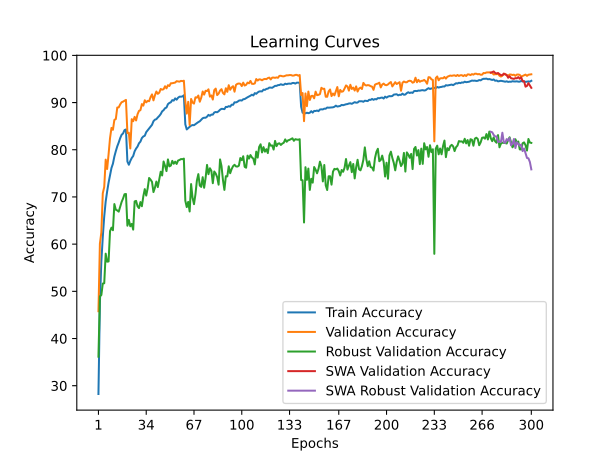

The table this chart was drawn from, first rows:
train_accuracy; train_loss; valid_accuracy; valid_loss; valid_accuracy_robust; valid_accuracy_swa; valid_accuracy_robust_swa
28,2440; 2,0676; 45,7800; 1,6751; 36,1448; 45,7800; 36,1448
47,4540; 1,6500; 60,0900; 1,4531; 48,9241; 60,0900; 48,9241
56,2780; 1,4800; 62,4700; 1,4105; 49,2069; 62,4700; 49,2069
61,5300; 1,3691; 70,7800; 1,2325; 51,6414; 70,7800; 51,6414
65,8740; 1,2824; 72,1100; 1,2254; 51,7103; 72,1100; 51,7103
69,0380; 1,2181; 77,9100; 1,0422; 57,9793; 77,9100; 57,9793
71,1460; 1,1719; 75,9200; 1,1097; 56,2828; 75,9200; 56,2828
73,0340; 1,1275; 79,0300; 1,0415; 56,3310; 79,0300; 56,3310
74,6220; 1,0939; 82,4700; 0,9361; 62,7586; 82,4700; 62,7586
76,1400; 1,0623; 84,6300; 0,9174; 63,4897; 84,6300; 63,4897
77,0480; 1,0356; 84,2300; 0,8859; 62,9448; 84,2300; 62,9448
78,5640; 1,0067; 86,3300; 0,8684; 68,4897; 86,3300; 68,4897
79,7060; 0,9822; 86,5100; 0,8482; 67,2897; 86,5100; 67,2897
80,7260; 0,9607; 88,9500; 0,7978; 67,1379; 88,9500; 67,1379
81,5340; 0,9401; 88,9800; 0,7915; 66,8828; 88,9800; 66,8828
82,4480; 0,9204; 89,6100; 0,7801; 67,9517; 89,6100; 67,9517
83,1720; 0,9084; 90,0700; 0,7602; 68,9379; 90,0700; 68,9379
83,4560; 0,8979; 90,2000; 0,7592; 69,6690; 90,2000; 69,6690
84,1620; 0,8851; 90,4000; 0,7515; 70,5724; 90,4000; 70,5724
84,3020; 0,8802; 90,5700; 0,7480; 70,6276; 90,5700; 70,6276
77,5080; 1,0310; 83,5300; 0,9111; 63,9103; 83,5300; 63,9103
76,8220; 1,0426; 83,6100; 0,9514; 65,1379; 83,6100; 65,1379
77,6220; 1,0222; 80,2700; 0,9962; 63,7862; 80,2700; 63,7862
78,2540; 1,0060; 86,4800; 0,8605; 64,2828; 86,4800; 64,2828
78,6720; 0,9966; 86,0500; 0,8613; 63,0759; 86,0500; 63,0759
79,6740; 0,9826; 86,9700; 0,8283; 69,0483; 86,9700; 69,0483
80,2520; 0,9638; 86,2100; 0,8538; 69,1655; 86,2100; 69,1655
80,6760; 0,9549; 87,5200; 0,8216; 68,0276; 87,5200; 68,0276
81,3720; 0,9381; 88,2400; 0,8086; 67,6345; 88,2400; 67,6345
81,7260; 0,9287; 88,3900; 0,7979; 68,9172; 88,3900; 68,9172
82,4820; 0,9161; 89,6800; 0,7666; 68,0276; 89,6800; 68,0276
82,8200; 0,9076; 89,3500; 0,7922; 70,1379; 89,3500; 70,1379
82,9660; 0,8983; 90,4900; 0,7595; 71,6552; 90,4900; 71,6552
83,7360; 0,8837; 90,0400; 0,7676; 70,2897; 90,0400; 70,2897
84,1300; 0,8754; 90,3600; 0,7498; 71,8345; 90,3600; 71,8345
84,5520; 0,8636; 90,2900; 0,7599; 74,0207; 90,2900; 74,0207
84,9640; 0,8544; 91,1500; 0,7427; 73,6621; 91,1500; 73,6621
85,2860; 0,8451; 91,7300; 0,7208; 73,1862; 91,7300; 73,1862
86,0480; 0,8331; 90,4700; 0,7547; 71,0345; 90,4700; 71,0345
86,3740; 0,8275; 91,5300; 0,7323; 71,9517; 91,5300; 71,9517
86,4820; 0,8209; 92,3400; 0,7024; 73,2621; 92,3400; 73,2621
86,8460; 0,8116; 91,8500; 0,7118; 72,0828; 91,8500; 72,0828
87,1580; 0,8026; 92,1000; 0,7088; 73,7862; 92,1000; 73,7862
87,5580; 0,7962; 92,8800; 0,6935; 75,3448; 92,8800; 75,3448
88,1380; 0,7850; 92,7300; 0,6959; 74,5517; 92,7300; 74,5517
88,3900; 0,7802; 92,8300; 0,6962; 77,5103; 92,8300; 77,5103
88,8060; 0,7680; 93,4600; 0,6759; 76,5793; 93,4600; 76,5793
88,9500; 0,7646; 93,0100; 0,6851; 75,4759; 93,0100; 75,4759
89,6660; 0,7507; 93,6800; 0,6665; 77,9517; 93,6800; 77,9517
89,9200; 0,7463; 93,5100; 0,6763; 76,4759; 93,5100; 76,4759
90,0620; 0,7416; 94,0900; 0,6623; 76,6483; 94,0900; 76,6483
90,5180; 0,7329; 94,1000; 0,6594; 77,6483; 94,1000; 77,6483
90,4160; 0,7319; 94,1700; 0,6544; 77,0345; 94,1700; 77,0345
90,8860; 0,7251; 94,2400; 0,6528; 77,4759; 94,2400; 77,4759
90,6120; 0,7274; 94,5300; 0,6507; 76,9931; 94,5300; 76,9931
91,0260; 0,7190; 94,4800; 0,6528; 77,7172; 94,4800; 77,7172
91,2440; 0,7173; 94,4300; 0,6495; 77,8345; 94,4300; 77,8345
91,2480; 0,7164; 94,6000; 0,6483; 78,0276; 94,6000; 78,0276
91,2940; 0,7126; 94,5400; 0,6477; 78,0000; 94,5400; 78,0000
91,5460; 0,7104; 94,6300; 0,6466; 78,1241; 94,6300; 78,1241
... 240 more rows
